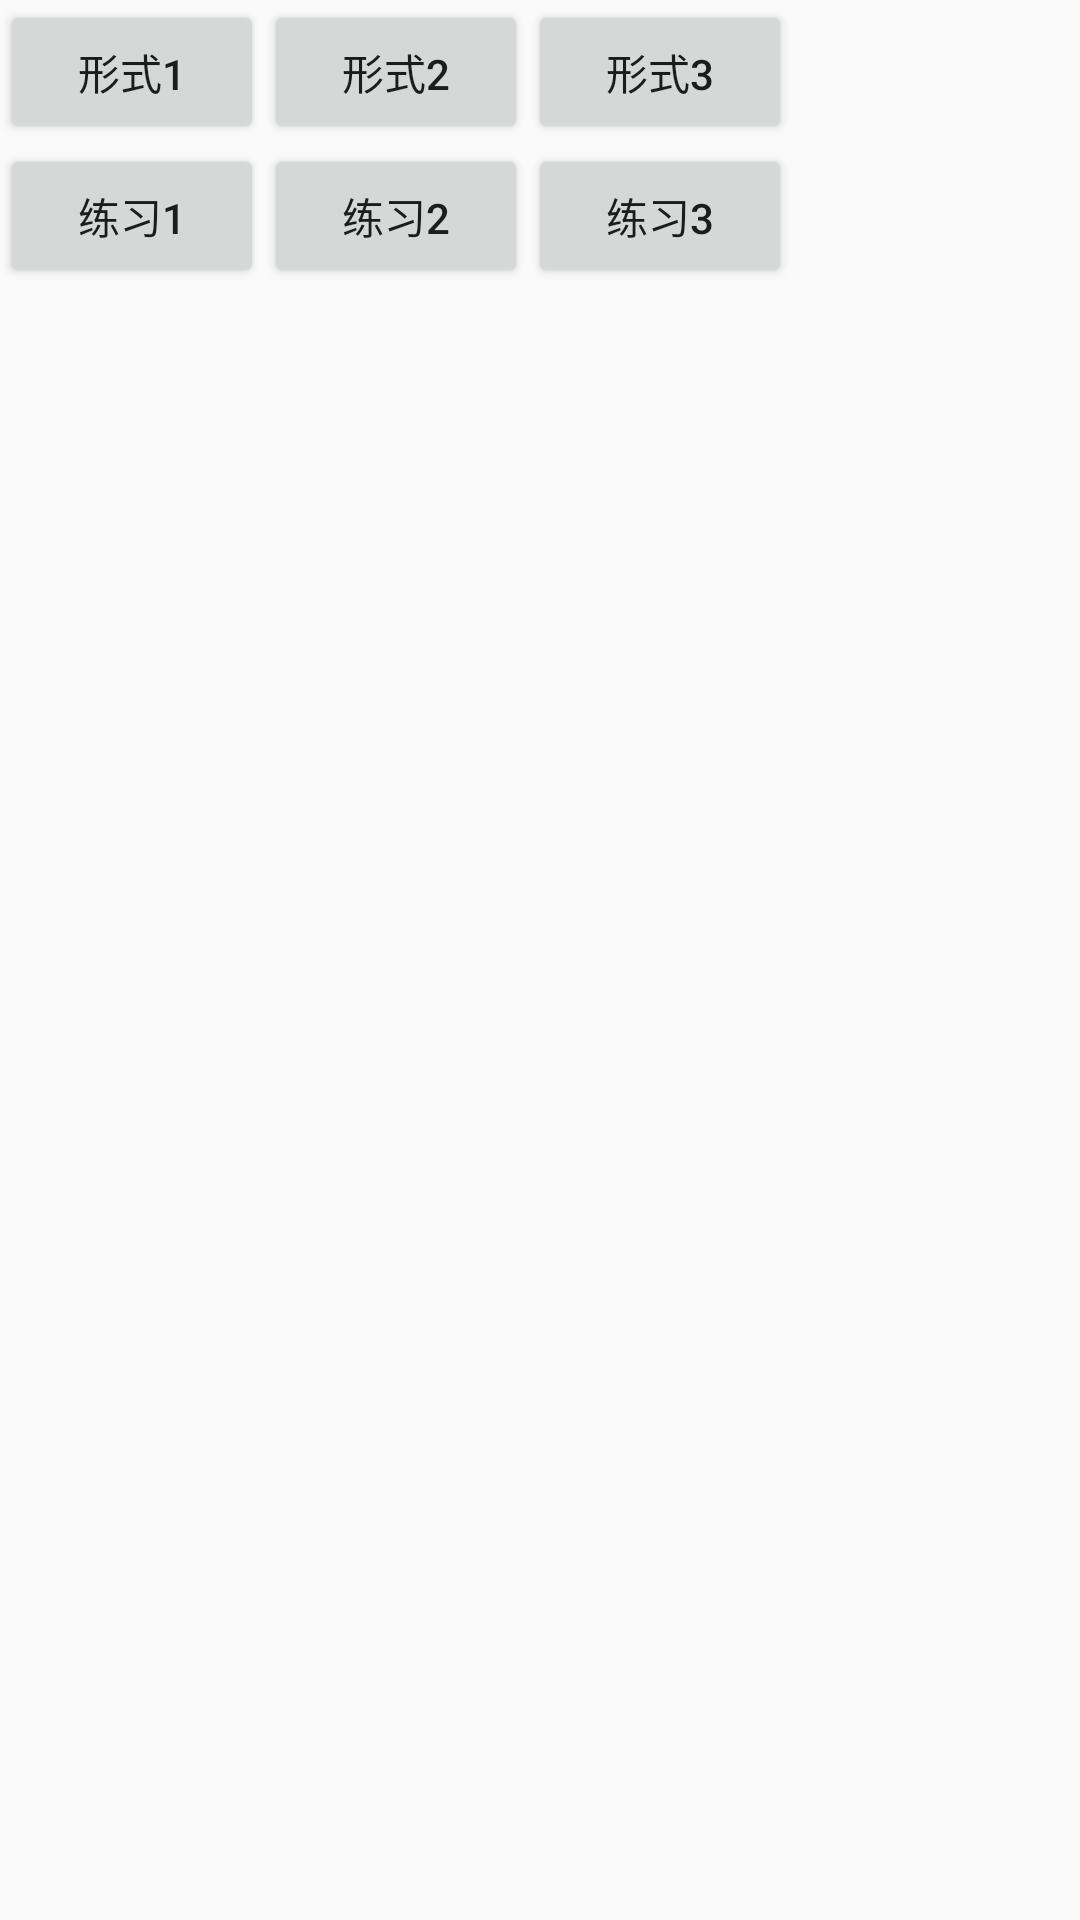

Produce the Android XML layout that renders to this screen, including the resource entries it uses.
<!-- AndroidManifest.xml: application theme AppTheme -->
<!-- res/layout/activity_main.xml -->
<?xml version="1.0" encoding="utf-8"?>
<android.support.constraint.ConstraintLayout
    xmlns:android="http://schemas.android.com/apk/res/android"
    xmlns:app="http://schemas.android.com/apk/res-auto"
    xmlns:tools="http://schemas.android.com/tools"
    android:layout_width="match_parent"
    android:layout_height="match_parent"
    tools:context="top.example.coordinatorlayoutexample.MainActivity">


    <Button
        android:id="@+id/button"
        android:layout_width="wrap_content"
        android:layout_height="wrap_content"
        android:onClick="bt_type1"
        android:text="形式1"
        />

    <Button
        android:id="@+id/button2"
        app:layout_constraintLeft_toRightOf="@id/button"
        android:layout_width="wrap_content"
        android:layout_height="wrap_content"
        android:onClick="bt_type2"
        android:text="形式2"
        />

    <Button
        android:id="@+id/button3"
        app:layout_constraintLeft_toRightOf="@id/button2"
        android:layout_width="wrap_content"
        android:layout_height="wrap_content"
        android:onClick="bt_type3"
        android:text="形式3"
        />

    <Button
        android:id="@+id/test1"
        android:layout_width="wrap_content"
        android:layout_height="wrap_content"
        app:layout_constraintTop_toBottomOf="@id/button"
        android:onClick="bt_test1"
        android:text="练习1"
        />

    <Button
        android:id="@+id/test2"
        android:layout_width="wrap_content"
        android:layout_height="wrap_content"
        app:layout_constraintLeft_toRightOf="@id/test1"
        app:layout_constraintTop_toBottomOf="@id/button2"
        android:onClick="bt_test2"
        android:text="练习2"
        />

    <Button
        android:id="@+id/test3"
        android:layout_width="wrap_content"
        android:layout_height="wrap_content"
        app:layout_constraintLeft_toRightOf="@id/test2"
        app:layout_constraintTop_toBottomOf="@id/button3"
        android:onClick="bt_test3"
        android:text="练习3"
        />

</android.support.constraint.ConstraintLayout>
<!-- resources referenced by this layout -->
<resources>
  <style name="AppTheme" parent="Theme.AppCompat.Light.DarkActionBar">
          
          <item name="colorPrimary">@color/colorPrimary</item>
          <item name="colorPrimaryDark">@color/colorPrimaryDark</item>
          <item name="colorAccent">@color/colorAccent</item>
      </style>
  <!-- not gathered from this repository: default colours our renderer supplied (Android Studio template values) -->
  <color name="colorPrimary">#FF6200EE</color>
  <color name="colorPrimaryDark">#FF3700B3</color>
  <color name="colorAccent">#FF03DAC5</color>
</resources>
